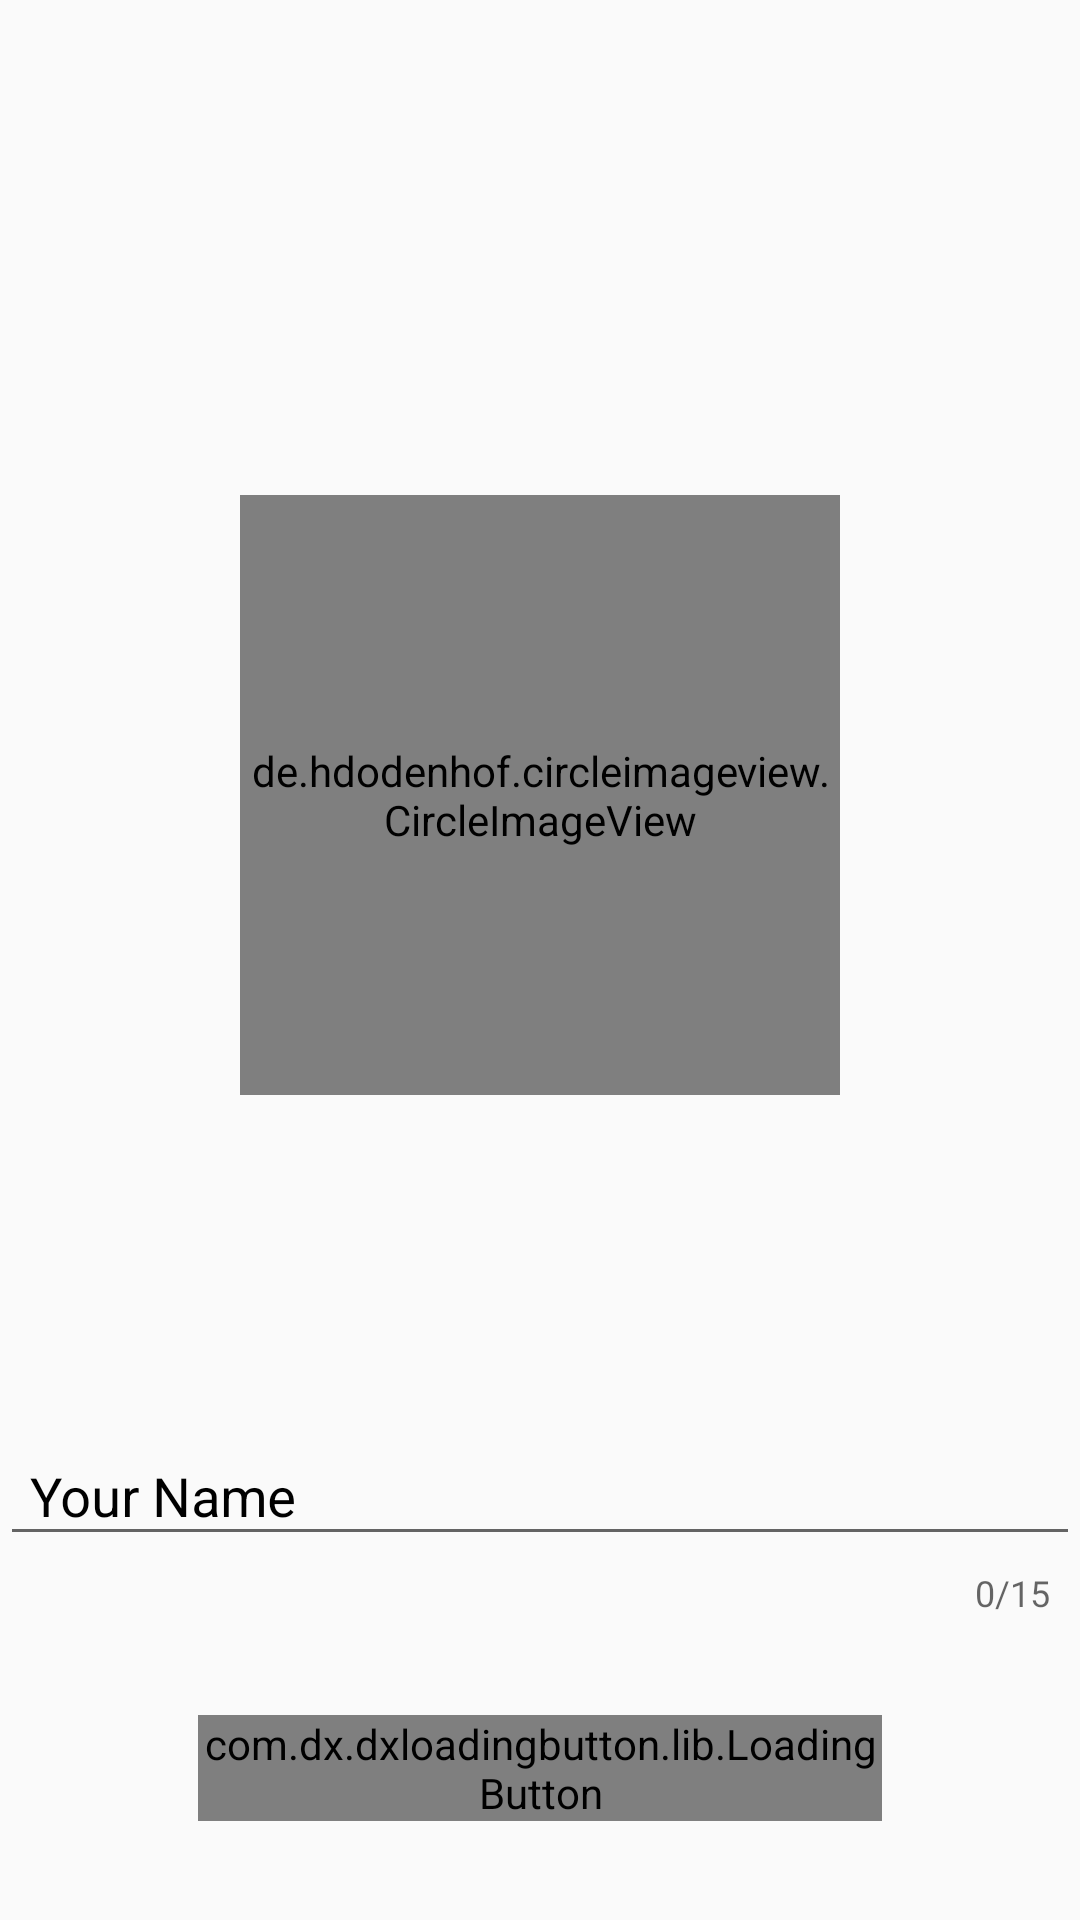

Reconstruct the res/layout file that produces this screen, plus the resources it refers to.
<!-- AndroidManifest.xml: application theme Theme.PostApp -->
<!-- res/layout/activity_set_up.xml -->
<?xml version="1.0" encoding="utf-8"?>
<ScrollView xmlns:android="http://schemas.android.com/apk/res/android"
    xmlns:app="http://schemas.android.com/apk/res-auto"
    xmlns:tools="http://schemas.android.com/tools"
    android:layout_width="match_parent"
    android:layout_height="match_parent"
    android:fillViewport="true"
    tools:context=".SetUp">


    <RelativeLayout
        android:layout_width="match_parent"
        android:layout_height="wrap_content">


        <androidx.constraintlayout.widget.ConstraintLayout
            android:layout_width="match_parent"
            android:layout_height="match_parent"

            >
            <com.google.android.material.textfield.TextInputLayout
                android:id="@+id/setup_name"
                android:layout_width="match_parent"
                android:layout_height="wrap_content"
                android:hint="@string/your_name"
                android:textColor="@color/black"
                android:textColorHighlight="@color/black"
                android:textColorHint="@color/black"
                app:counterEnabled="true"
                app:counterMaxLength="15"
                app:layout_constraintBottom_toBottomOf="parent"
                app:layout_constraintEnd_toEndOf="parent"
                app:layout_constraintStart_toStartOf="parent"
                app:layout_constraintTop_toBottomOf="@id/setup_image">

                <com.google.android.material.textfield.TextInputEditText
                    android:id="@+id/setup_ED_name"
                    android:layout_width="match_parent"
                    android:layout_height="wrap_content"
                    android:inputType="textPersonName"
                    android:maxLength="25"
                    android:paddingStart="10dp"
                    android:paddingEnd="10dp" />
            </com.google.android.material.textfield.TextInputLayout>


            <de.hdodenhof.circleimageview.CircleImageView
                android:id="@+id/setup_image"
                android:layout_width="200dp"
                android:layout_height="200dp"
                android:layout_marginStart="8dp"
                android:layout_marginTop="64dp"
                android:layout_marginEnd="8dp"
                android:onClick="picImage"
                android:src="@drawable/ic_person"
                app:layout_constraintBottom_toTopOf="@id/setup_name"
                app:layout_constraintEnd_toEndOf="parent"
                app:layout_constraintStart_toStartOf="parent"
                app:layout_constraintTop_toTopOf="parent" />


            <com.dx.dxloadingbutton.lib.LoadingButton
                android:id="@+id/setup_btn"
                android:layout_gravity="center"
                android:layout_width="228dp"
                android:layout_height="wrap_content"
                app:layout_constraintBottom_toBottomOf="parent"
                app:layout_constraintEnd_toEndOf="parent"
                app:layout_constraintStart_toStartOf="parent"
                app:layout_constraintTop_toBottomOf="@id/setup_name"
                android:onClick="setUpFinish"
                app:lb_btnDisabledColor="#cccccc"
                app:lb_btnRippleColor="#000000"
                app:lb_btnText="@string/save_account_setting"
                app:lb_cornerRadius="32dp"
                app:lb_disabledTextColor="#999999"
                app:lb_resetAfterFailed="true"
                app:lb_rippleEnable="true" />

        </androidx.constraintlayout.widget.ConstraintLayout>
    </RelativeLayout>
</ScrollView>
<!-- resources referenced by this layout -->
<resources>
  <color name="black">#FF000000</color>
  <string name="save_account_setting">Save Account Setting</string>
  <string name="your_name">Your Name</string>
  <style name="Theme.PostApp" parent="Theme.MaterialComponents.Light.DarkActionBar.Bridge">
          
          <item name="colorPrimary">@color/purple_500</item>
          <item name="colorPrimaryVariant">@color/purple_700</item>
          <item name="colorOnPrimary">@color/white</item>
          
          <item name="colorSecondary">@color/teal_200</item>
          <item name="colorSecondaryVariant">@color/teal_700</item>
          <item name="colorOnSecondary">@color/black</item>
          
          <item name="android:statusBarColor" tools:targetApi="l">?attr/colorPrimaryVariant</item>
          
      </style>
  <color name="purple_500">#FF6200EE</color>
  <color name="purple_700">#FF3700B3</color>
  <color name="white">#FFFFFFFF</color>
  <color name="teal_200">#FF03DAC5</color>
  <color name="teal_700">#FF018786</color>
</resources>
